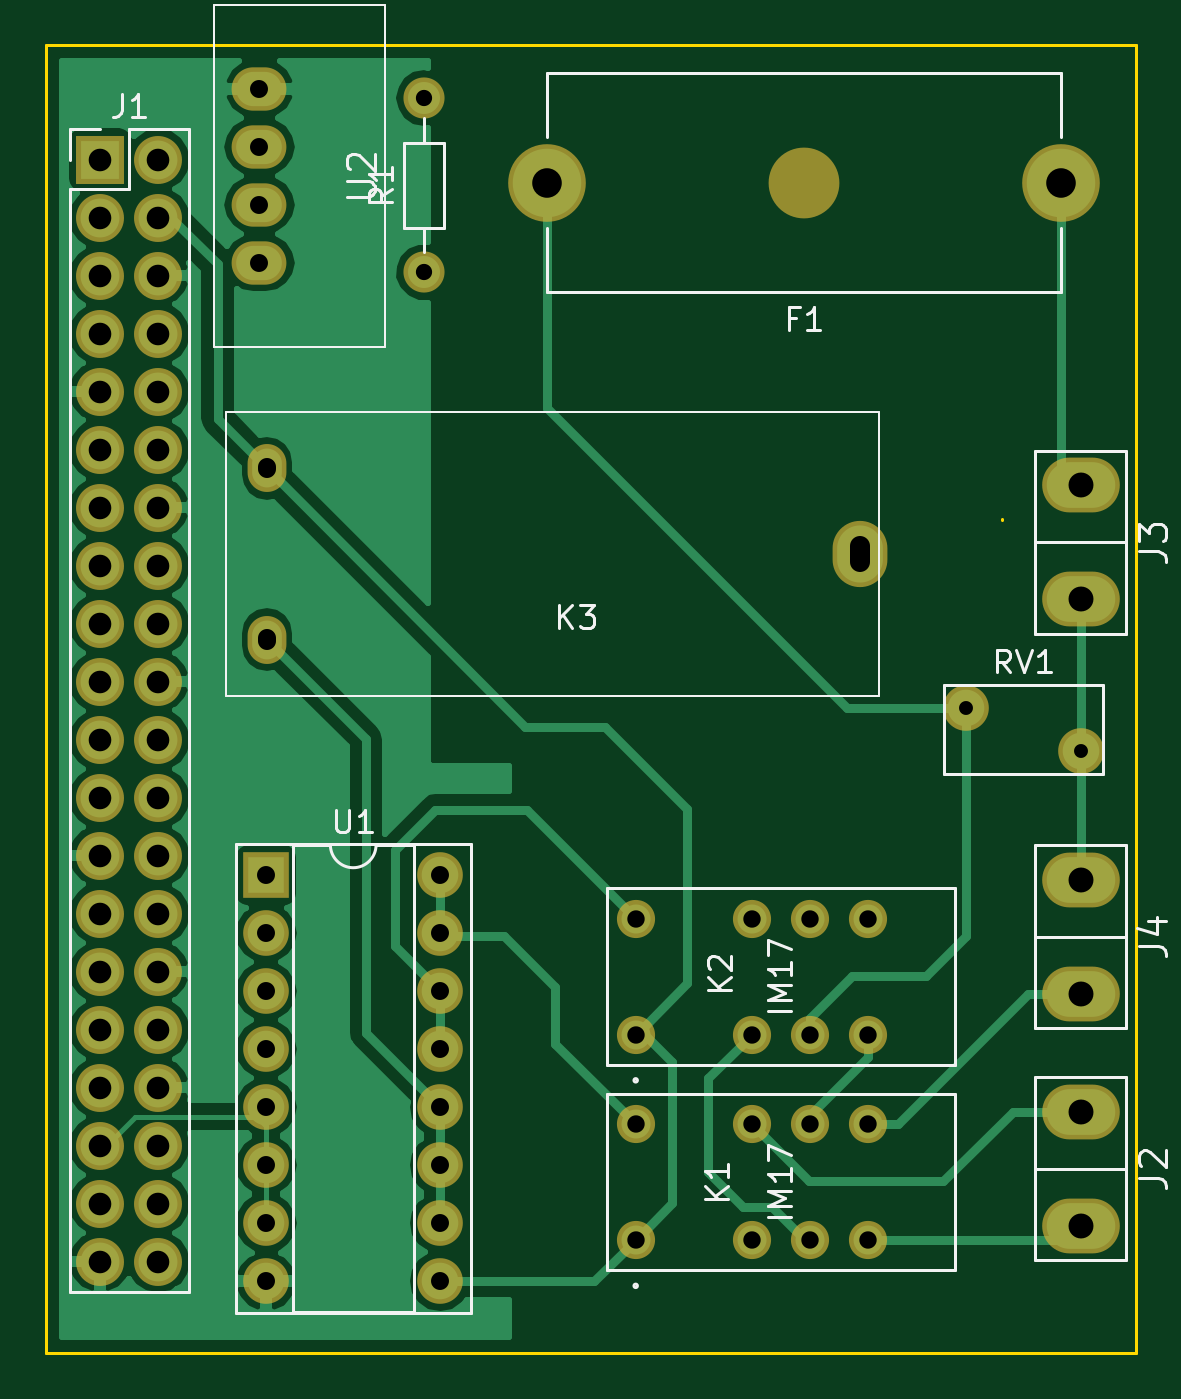
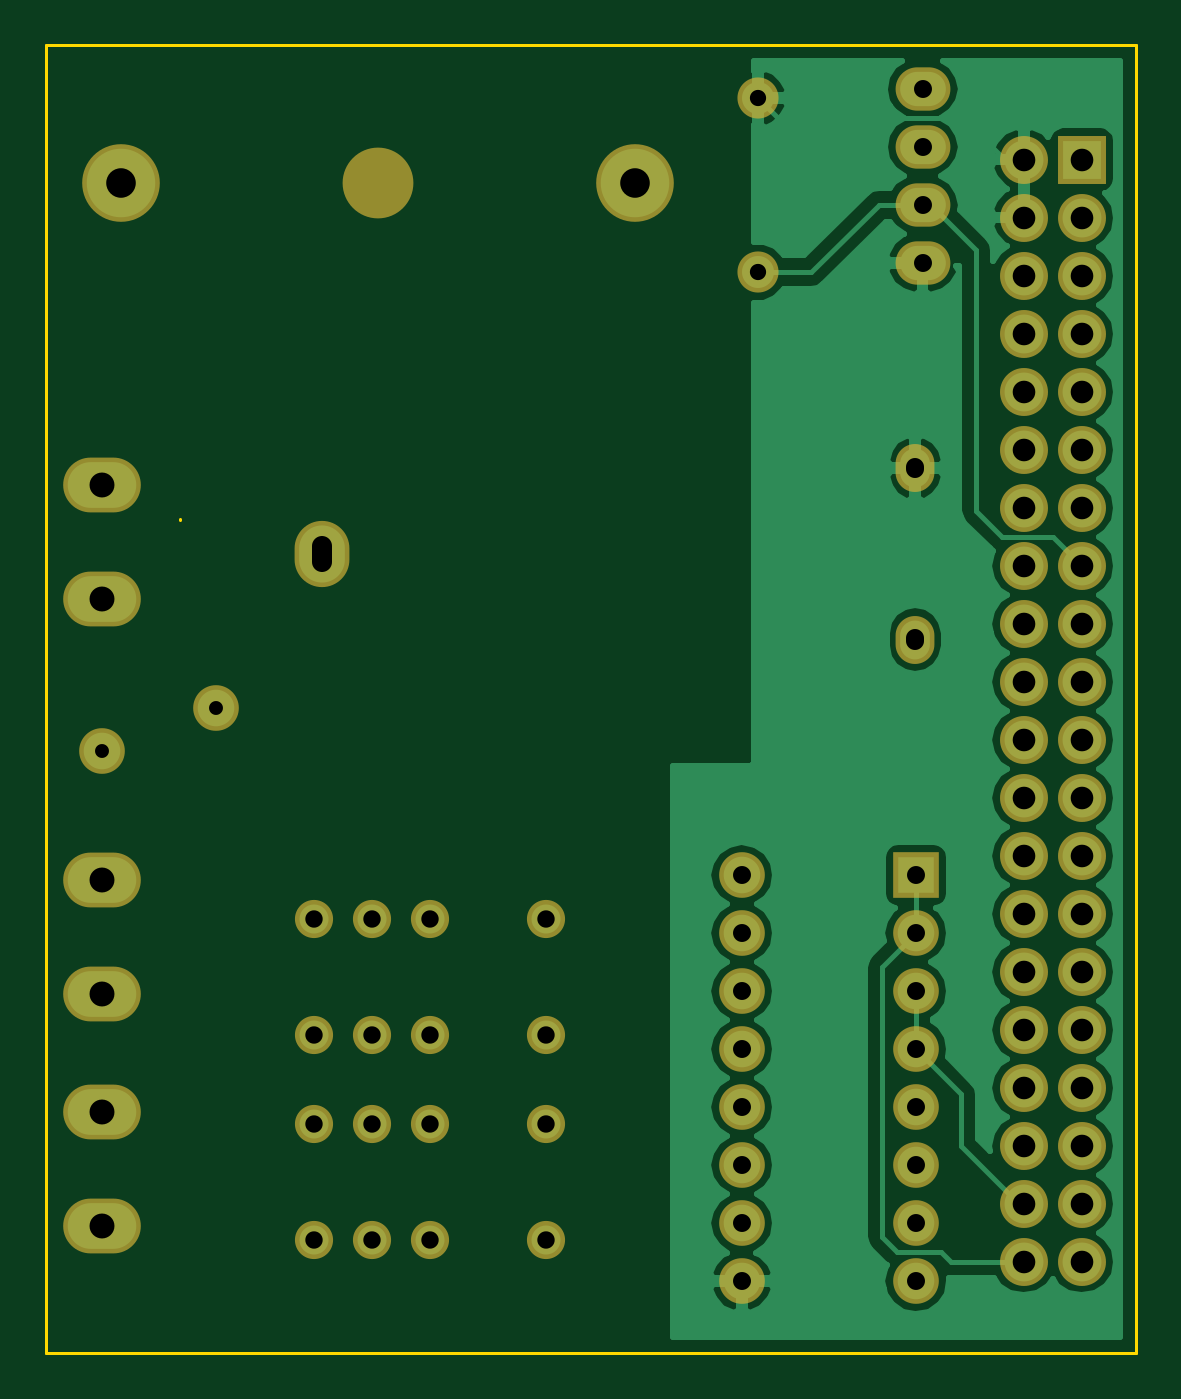
Circuit board: 10 layer files. Board 47.8 x 57.3 mm.
- bottom_copper: ac control-B.Cu.gbr (34408 bytes)
- bottom_mask: ac control-B.Mask.gbr (2894 bytes)
- paste: ac control-B.Paste.gbr (264 bytes)
- bottom_silk: ac control-B.SilkS.gbr (265 bytes)
- outline: ac control-Edge.Cuts.gbr (577 bytes)
- top_copper: ac control-F.Cu.gbr (38147 bytes)
- top_mask: ac control-F.Mask.gbr (2894 bytes)
- paste: ac control-F.Paste.gbr (264 bytes)
- top_silk: ac control-F.SilkS.gbr (9363 bytes)
- drill: ac control.drl (1462 bytes)

=== bottom_copper: ac control-B.Cu.gbr (34408 bytes, source omitted) ===
=== bottom_mask: ac control-B.Mask.gbr ===
G04 #@! TF.FileFunction,Soldermask,Bot*
%FSLAX46Y46*%
G04 Gerber Fmt 4.6, Leading zero omitted, Abs format (unit mm)*
G04 Created by KiCad (PCBNEW 4.0.7) date 06/28/18 12:54:00*
%MOMM*%
%LPD*%
G01*
G04 APERTURE LIST*
%ADD10C,0.100000*%
%ADD11C,1.670000*%
%ADD12C,3.400000*%
%ADD13C,3.100000*%
%ADD14R,2.100000X2.100000*%
%ADD15O,2.100000X2.100000*%
%ADD16O,3.400000X2.400000*%
%ADD17C,1.800000*%
%ADD18O,1.800000X1.800000*%
%ADD19C,2.000000*%
%ADD20O,2.400000X1.900000*%
%ADD21R,2.000000X2.000000*%
%ADD22O,2.000000X2.000000*%
%ADD23O,2.400000X2.900000*%
%ADD24O,1.700000X2.100000*%
G04 APERTURE END LIST*
D10*
D11*
X60274600Y-79830000D03*
X65354600Y-79830000D03*
X67894600Y-79830000D03*
X70434600Y-79830000D03*
X70434600Y-74750000D03*
X67894600Y-74750000D03*
X65354600Y-74750000D03*
X60274600Y-74750000D03*
X60274600Y-70830000D03*
X65354600Y-70830000D03*
X67894600Y-70830000D03*
X70434600Y-70830000D03*
X70434600Y-65750000D03*
X67894600Y-65750000D03*
X65354600Y-65750000D03*
X60274600Y-65750000D03*
D12*
X78892400Y-33528000D03*
X56392400Y-33528000D03*
D13*
X67642400Y-33528000D03*
D14*
X36830000Y-32512000D03*
D15*
X39370000Y-32512000D03*
X36830000Y-35052000D03*
X39370000Y-35052000D03*
X36830000Y-37592000D03*
X39370000Y-37592000D03*
X36830000Y-40132000D03*
X39370000Y-40132000D03*
X36830000Y-42672000D03*
X39370000Y-42672000D03*
X36830000Y-45212000D03*
X39370000Y-45212000D03*
X36830000Y-47752000D03*
X39370000Y-47752000D03*
X36830000Y-50292000D03*
X39370000Y-50292000D03*
X36830000Y-52832000D03*
X39370000Y-52832000D03*
X36830000Y-55372000D03*
X39370000Y-55372000D03*
X36830000Y-57912000D03*
X39370000Y-57912000D03*
X36830000Y-60452000D03*
X39370000Y-60452000D03*
X36830000Y-62992000D03*
X39370000Y-62992000D03*
X36830000Y-65532000D03*
X39370000Y-65532000D03*
X36830000Y-68072000D03*
X39370000Y-68072000D03*
X36830000Y-70612000D03*
X39370000Y-70612000D03*
X36830000Y-73152000D03*
X39370000Y-73152000D03*
X36830000Y-75692000D03*
X39370000Y-75692000D03*
X36830000Y-78232000D03*
X39370000Y-78232000D03*
X36830000Y-80772000D03*
X39370000Y-80772000D03*
D16*
X79756000Y-79208000D03*
X79756000Y-74208000D03*
X79756000Y-51776000D03*
X79756000Y-46776000D03*
X79756000Y-69048000D03*
X79756000Y-64048000D03*
D17*
X51003200Y-37439600D03*
D18*
X51003200Y-29819600D03*
D19*
X79756000Y-58420000D03*
X74756000Y-56520000D03*
D20*
X43797600Y-37033200D03*
X43797600Y-34493200D03*
X43797600Y-31953200D03*
X43797600Y-29413200D03*
D21*
X44094400Y-63855600D03*
D22*
X51714400Y-81635600D03*
X44094400Y-66395600D03*
X51714400Y-79095600D03*
X44094400Y-68935600D03*
X51714400Y-76555600D03*
X44094400Y-71475600D03*
X51714400Y-74015600D03*
X44094400Y-74015600D03*
X51714400Y-71475600D03*
X44094400Y-76555600D03*
X51714400Y-68935600D03*
X44094400Y-79095600D03*
X51714400Y-66395600D03*
X44094400Y-81635600D03*
X51714400Y-63855600D03*
D23*
X70116000Y-49784000D03*
D24*
X44116000Y-46034000D03*
X44116000Y-53534000D03*
M02*

=== paste: ac control-B.Paste.gbr ===
G04 #@! TF.FileFunction,Paste,Bot*
%FSLAX46Y46*%
G04 Gerber Fmt 4.6, Leading zero omitted, Abs format (unit mm)*
G04 Created by KiCad (PCBNEW 4.0.7) date 06/28/18 12:54:00*
%MOMM*%
%LPD*%
G01*
G04 APERTURE LIST*
%ADD10C,0.100000*%
G04 APERTURE END LIST*
D10*
M02*

=== bottom_silk: ac control-B.SilkS.gbr ===
G04 #@! TF.FileFunction,Legend,Bot*
%FSLAX46Y46*%
G04 Gerber Fmt 4.6, Leading zero omitted, Abs format (unit mm)*
G04 Created by KiCad (PCBNEW 4.0.7) date 06/28/18 12:54:00*
%MOMM*%
%LPD*%
G01*
G04 APERTURE LIST*
%ADD10C,0.100000*%
G04 APERTURE END LIST*
D10*
M02*

=== outline: ac control-Edge.Cuts.gbr ===
G04 #@! TF.FileFunction,Profile,NP*
%FSLAX46Y46*%
G04 Gerber Fmt 4.6, Leading zero omitted, Abs format (unit mm)*
G04 Created by KiCad (PCBNEW 4.0.7) date 06/28/18 12:54:00*
%MOMM*%
%LPD*%
G01*
G04 APERTURE LIST*
%ADD10C,0.100000*%
%ADD11C,0.150000*%
G04 APERTURE END LIST*
D10*
D11*
X82194400Y-27482800D02*
X82194400Y-84785200D01*
X76301600Y-48310800D02*
X76301600Y-48260000D01*
X34442400Y-27482800D02*
X34442400Y-30022800D01*
X82194400Y-27482800D02*
X34442400Y-27482800D01*
X34442400Y-84785200D02*
X82194400Y-84785200D01*
X34442400Y-30022800D02*
X34442400Y-84785200D01*
M02*

=== top_copper: ac control-F.Cu.gbr (38147 bytes, source omitted) ===
=== top_mask: ac control-F.Mask.gbr ===
G04 #@! TF.FileFunction,Soldermask,Top*
%FSLAX46Y46*%
G04 Gerber Fmt 4.6, Leading zero omitted, Abs format (unit mm)*
G04 Created by KiCad (PCBNEW 4.0.7) date 06/28/18 12:54:00*
%MOMM*%
%LPD*%
G01*
G04 APERTURE LIST*
%ADD10C,0.100000*%
%ADD11C,1.670000*%
%ADD12C,3.400000*%
%ADD13C,3.100000*%
%ADD14R,2.100000X2.100000*%
%ADD15O,2.100000X2.100000*%
%ADD16O,3.400000X2.400000*%
%ADD17C,1.800000*%
%ADD18O,1.800000X1.800000*%
%ADD19C,2.000000*%
%ADD20O,2.400000X1.900000*%
%ADD21R,2.000000X2.000000*%
%ADD22O,2.000000X2.000000*%
%ADD23O,2.400000X2.900000*%
%ADD24O,1.700000X2.100000*%
G04 APERTURE END LIST*
D10*
D11*
X60274600Y-79830000D03*
X65354600Y-79830000D03*
X67894600Y-79830000D03*
X70434600Y-79830000D03*
X70434600Y-74750000D03*
X67894600Y-74750000D03*
X65354600Y-74750000D03*
X60274600Y-74750000D03*
X60274600Y-70830000D03*
X65354600Y-70830000D03*
X67894600Y-70830000D03*
X70434600Y-70830000D03*
X70434600Y-65750000D03*
X67894600Y-65750000D03*
X65354600Y-65750000D03*
X60274600Y-65750000D03*
D12*
X78892400Y-33528000D03*
X56392400Y-33528000D03*
D13*
X67642400Y-33528000D03*
D14*
X36830000Y-32512000D03*
D15*
X39370000Y-32512000D03*
X36830000Y-35052000D03*
X39370000Y-35052000D03*
X36830000Y-37592000D03*
X39370000Y-37592000D03*
X36830000Y-40132000D03*
X39370000Y-40132000D03*
X36830000Y-42672000D03*
X39370000Y-42672000D03*
X36830000Y-45212000D03*
X39370000Y-45212000D03*
X36830000Y-47752000D03*
X39370000Y-47752000D03*
X36830000Y-50292000D03*
X39370000Y-50292000D03*
X36830000Y-52832000D03*
X39370000Y-52832000D03*
X36830000Y-55372000D03*
X39370000Y-55372000D03*
X36830000Y-57912000D03*
X39370000Y-57912000D03*
X36830000Y-60452000D03*
X39370000Y-60452000D03*
X36830000Y-62992000D03*
X39370000Y-62992000D03*
X36830000Y-65532000D03*
X39370000Y-65532000D03*
X36830000Y-68072000D03*
X39370000Y-68072000D03*
X36830000Y-70612000D03*
X39370000Y-70612000D03*
X36830000Y-73152000D03*
X39370000Y-73152000D03*
X36830000Y-75692000D03*
X39370000Y-75692000D03*
X36830000Y-78232000D03*
X39370000Y-78232000D03*
X36830000Y-80772000D03*
X39370000Y-80772000D03*
D16*
X79756000Y-79208000D03*
X79756000Y-74208000D03*
X79756000Y-51776000D03*
X79756000Y-46776000D03*
X79756000Y-69048000D03*
X79756000Y-64048000D03*
D17*
X51003200Y-37439600D03*
D18*
X51003200Y-29819600D03*
D19*
X79756000Y-58420000D03*
X74756000Y-56520000D03*
D20*
X43797600Y-37033200D03*
X43797600Y-34493200D03*
X43797600Y-31953200D03*
X43797600Y-29413200D03*
D21*
X44094400Y-63855600D03*
D22*
X51714400Y-81635600D03*
X44094400Y-66395600D03*
X51714400Y-79095600D03*
X44094400Y-68935600D03*
X51714400Y-76555600D03*
X44094400Y-71475600D03*
X51714400Y-74015600D03*
X44094400Y-74015600D03*
X51714400Y-71475600D03*
X44094400Y-76555600D03*
X51714400Y-68935600D03*
X44094400Y-79095600D03*
X51714400Y-66395600D03*
X44094400Y-81635600D03*
X51714400Y-63855600D03*
D23*
X70116000Y-49784000D03*
D24*
X44116000Y-46034000D03*
X44116000Y-53534000D03*
M02*

=== paste: ac control-F.Paste.gbr ===
G04 #@! TF.FileFunction,Paste,Top*
%FSLAX46Y46*%
G04 Gerber Fmt 4.6, Leading zero omitted, Abs format (unit mm)*
G04 Created by KiCad (PCBNEW 4.0.7) date 06/28/18 12:54:00*
%MOMM*%
%LPD*%
G01*
G04 APERTURE LIST*
%ADD10C,0.100000*%
G04 APERTURE END LIST*
D10*
M02*

=== top_silk: ac control-F.SilkS.gbr (9363 bytes, source omitted) ===
=== drill: ac control.drl ===
M48
INCH,TZ
T1C0.024
T2C0.028
T3C0.030
T4C0.031
T5C0.035
T6C0.039
T7C0.043
T8C0.051
%
G90
G05
T1
X29431Y-22252
X31400Y-23000
T2
X20080Y-11740
X20080Y-14740
T3
X23730Y-25886
X23730Y-27886
X23730Y-29429
X23730Y-31429
X25730Y-25886
X25730Y-27886
X25730Y-29429
X25730Y-31429
X26730Y-25886
X26730Y-27886
X26730Y-29429
X26730Y-31429
X27730Y-25886
X27730Y-27886
X27730Y-29429
X27730Y-31429
T4
X17243Y-11580
X17243Y-12580
X17243Y-13580
X17243Y-14580
X17360Y-25140
X17360Y-26140
X17360Y-27140
X17360Y-28140
X17360Y-29140
X17360Y-30140
X17360Y-31140
X17360Y-32140
X20360Y-25140
X20360Y-26140
X20360Y-27140
X20360Y-28140
X20360Y-29140
X20360Y-30140
X20360Y-31140
X20360Y-32140
T6
X14500Y-12800
X14500Y-13800
X14500Y-14800
X14500Y-15800
X14500Y-16800
X14500Y-17800
X14500Y-18800
X14500Y-19800
X14500Y-20800
X14500Y-21800
X14500Y-22800
X14500Y-23800
X14500Y-24800
X14500Y-25800
X14500Y-26800
X14500Y-27800
X14500Y-28800
X14500Y-29800
X14500Y-30800
X14500Y-31800
X15500Y-12800
X15500Y-13800
X15500Y-14800
X15500Y-15800
X15500Y-16800
X15500Y-17800
X15500Y-18800
X15500Y-19800
X15500Y-20800
X15500Y-21800
X15500Y-22800
X15500Y-23800
X15500Y-24800
X15500Y-25800
X15500Y-26800
X15500Y-27800
X15500Y-28800
X15500Y-29800
X15500Y-30800
X15500Y-31800
T7
X31400Y-18416
X31400Y-20384
X31400Y-25216
X31400Y-27184
X31400Y-29216
X31400Y-31184
T8
X22202Y-13200
X31060Y-13200
T4
X17369Y-18104G85X17369Y-18143
G05
X17369Y-21057G85X17369Y-21096
G05
T5
X27605Y-19462G85X27605Y-19738
G05
T0
M30

